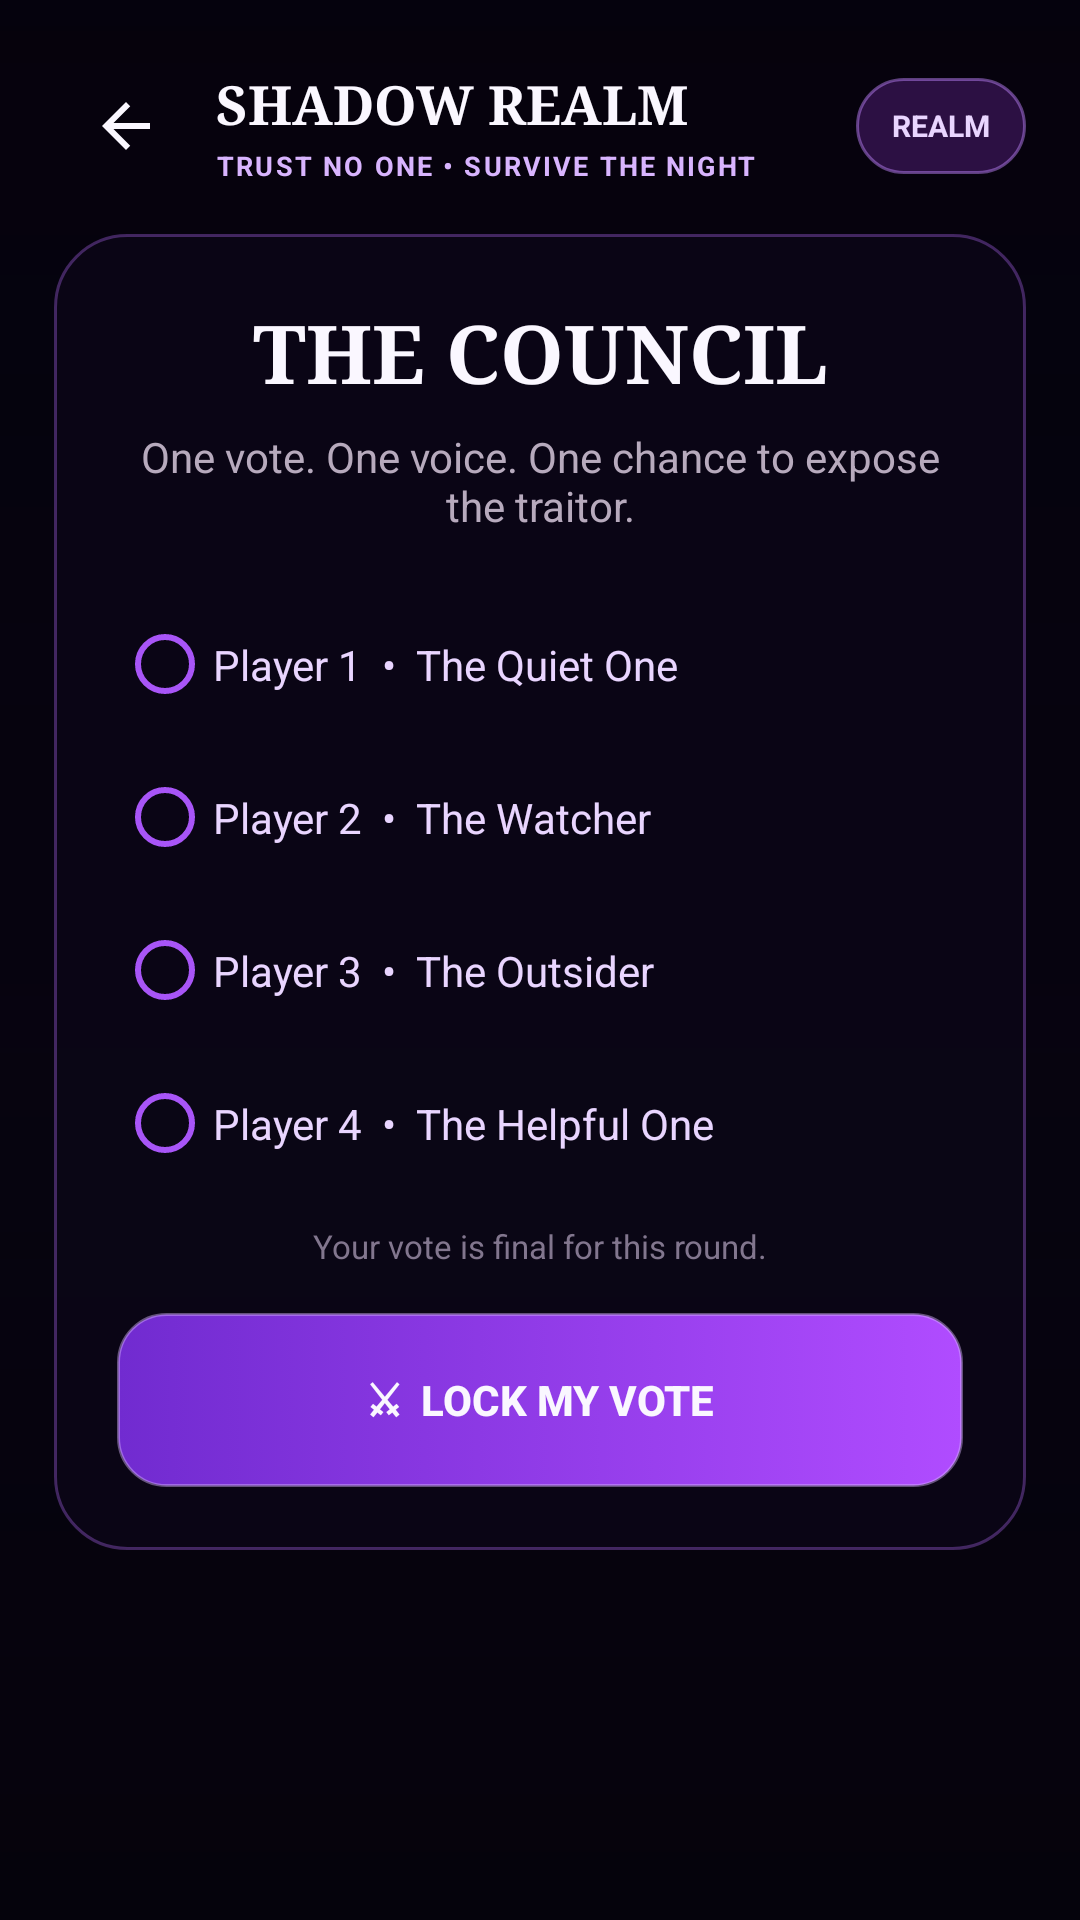

Write the Android layout XML for this screen, with the resource values it uses.
<!-- AndroidManifest.xml: application theme AppTheme -->
<!-- res/layout/activity_voting.xml -->
<?xml version="1.0" encoding="utf-8"?>
<FrameLayout xmlns:android="http://schemas.android.com/apk/res/android" android:layout_width="match_parent" android:layout_height="match_parent" android:background="@color/realm_bg">
    <ImageView android:layout_width="match_parent" android:layout_height="match_parent" android:src="@drawable/shadow_realm_bg" android:scaleType="centerCrop" android:alpha="0.78" android:contentDescription="Shadow Realm night landscape"/>
    <View android:layout_width="match_parent" android:layout_height="match_parent" android:background="@drawable/realm_scrim"/>
    <ScrollView android:layout_width="match_parent" android:layout_height="match_parent" android:fillViewport="true">
        <LinearLayout android:layout_width="match_parent" android:layout_height="wrap_content" android:orientation="vertical" android:padding="18dp">
            
<LinearLayout android:layout_width="match_parent" android:layout_height="wrap_content" android:orientation="vertical">
    <include layout="@layout/realm_topbar"/>
    <LinearLayout android:layout_width="match_parent" android:layout_height="wrap_content" android:orientation="vertical" android:padding="21dp" android:layout_marginTop="12dp" android:background="@drawable/realm_panel">
        <TextView android:layout_width="match_parent" android:layout_height="wrap_content" android:text="THE COUNCIL" android:textColor="@color/realm_text" android:textSize="27sp" android:textStyle="bold" android:fontFamily="serif" android:gravity="center"/>
        <TextView android:layout_width="match_parent" android:layout_height="wrap_content" android:text="One vote. One voice. One chance to expose the traitor." android:textColor="@color/realm_muted" android:textSize="14sp" android:gravity="center" android:layout_marginTop="7dp"/>
        <RadioGroup android:id="@+id/playerGroup" android:layout_width="match_parent" android:layout_height="wrap_content" android:layout_marginTop="18dp">
            <RadioButton android:id="@+id/player1" android:layout_width="match_parent" android:layout_height="51dp" android:text="Player 1  •  The Quiet One" android:textColor="@color/realm_lilac" android:buttonTint="@color/realm_purple"/>
            <RadioButton android:id="@+id/player2" android:layout_width="match_parent" android:layout_height="51dp" android:text="Player 2  •  The Watcher" android:textColor="@color/realm_lilac" android:buttonTint="@color/realm_purple"/>
            <RadioButton android:id="@+id/player3" android:layout_width="match_parent" android:layout_height="51dp" android:text="Player 3  •  The Outsider" android:textColor="@color/realm_lilac" android:buttonTint="@color/realm_purple"/>
            <RadioButton android:id="@+id/player4" android:layout_width="match_parent" android:layout_height="51dp" android:text="Player 4  •  The Helpful One" android:textColor="@color/realm_lilac" android:buttonTint="@color/realm_purple"/>
            <RadioButton android:id="@+id/player5" android:layout_width="match_parent" android:layout_height="51dp" android:text="Player 5" android:textColor="@color/realm_lilac" android:buttonTint="@color/realm_purple" android:visibility="gone"/>
            <RadioButton android:id="@+id/player6" android:layout_width="match_parent" android:layout_height="51dp" android:text="Player 6" android:textColor="@color/realm_lilac" android:buttonTint="@color/realm_purple" android:visibility="gone"/>
        </RadioGroup>
        <TextView android:layout_width="match_parent" android:layout_height="wrap_content" android:text="Your vote is final for this round." android:textColor="#82768E" android:textSize="11sp" android:gravity="center" android:layout_marginTop="8dp"/>
        <Button android:id="@+id/btnSubmitVote" android:layout_width="match_parent" android:layout_height="58dp" android:layout_marginTop="15dp" android:text="⚔  LOCK MY VOTE" android:textColor="@color/realm_text" android:textStyle="bold" android:background="@drawable/realm_button"/>
    </LinearLayout>
</LinearLayout>

        </LinearLayout>
    </ScrollView>
</FrameLayout>
<!-- res/layout/realm_topbar.xml (included above) -->
<LinearLayout xmlns:android="http://schemas.android.com/apk/res/android"
    android:layout_width="match_parent" android:layout_height="wrap_content"
    android:orientation="horizontal" android:gravity="center_vertical">
    <ImageButton android:id="@+id/btnBack" android:layout_width="48dp" android:layout_height="48dp"
        android:background="@android:color/transparent" android:src="@drawable/ic_arrow_back"
        android:contentDescription="Back" android:padding="12dp"/>
    <LinearLayout android:layout_width="0dp" android:layout_height="wrap_content" android:layout_weight="1"
        android:orientation="vertical" android:paddingStart="6dp">
        <TextView android:id="@+id/tvTopTitle" android:layout_width="match_parent" android:layout_height="wrap_content"
            android:text="SHADOW REALM" android:textColor="@color/realm_text" android:textSize="18sp"
            android:textStyle="bold" android:fontFamily="serif"/>
        <TextView android:id="@+id/tvTopSubtitle" android:layout_width="match_parent" android:layout_height="wrap_content"
            android:text="TRUST NO ONE • SURVIVE THE NIGHT" android:textColor="@color/realm_purple_bright"
            android:textSize="9sp" android:textStyle="bold" android:letterSpacing="0.08" android:layout_marginTop="2dp"/>
    </LinearLayout>
    <TextView android:id="@+id/tvTopBadge" android:layout_width="wrap_content" android:layout_height="32dp"
        android:paddingStart="12dp" android:paddingEnd="12dp" android:gravity="center"
        android:text="REALM" android:textColor="@color/realm_lilac" android:textSize="10sp"
        android:textStyle="bold" android:background="@drawable/realm_chip"/>
</LinearLayout>
<!-- resources referenced by this layout -->
<resources>
  <color name="realm_bg">#05020D</color>
  <color name="realm_lilac">#E9D5FF</color>
  <color name="realm_muted">#B7AABD</color>
  <color name="realm_purple">#A855F7</color>
  <color name="realm_purple_bright">#D8B4FE</color>
  <color name="realm_text">#FAF7FF</color>
  <!-- drawable ic_arrow_back (drawable) -->
  <vector xmlns:android="http://schemas.android.com/apk/res/android" android:width="24dp" android:height="24dp" android:viewportWidth="24" android:viewportHeight="24">
      <path android:fillColor="#FAF7FF" android:pathData="M20,11H7.83l5.59,-5.59L12,4l-8,8 8,8 1.41,-1.41L7.83,13H20v-2z"/>
  </vector>
  <!-- drawable realm_button (drawable) -->
  <selector xmlns:android="http://schemas.android.com/apk/res/android">
      <item android:state_enabled="false"><shape><solid android:color="#553B2859"/><corners android:radius="16dp"/></shape></item>
      <item android:state_pressed="true"><shape><gradient android:angle="0" android:startColor="#8B3CE8" android:endColor="#C85BFF"/><corners android:radius="16dp"/></shape></item>
      <item><shape><gradient android:angle="0" android:startColor="#712BD0" android:endColor="#B04CFF"/><corners android:radius="16dp"/><stroke android:width="1dp" android:color="#70D9B7FF"/></shape></item>
  </selector>
  <!-- drawable realm_chip (drawable) -->
  <shape xmlns:android="http://schemas.android.com/apk/res/android">
      <solid android:color="#5C6F2CA3"/>
      <corners android:radius="40dp"/>
      <stroke android:width="1dp" android:color="#78C084FC"/>
  </shape>
  <!-- drawable realm_panel (drawable) -->
  <shape xmlns:android="http://schemas.android.com/apk/res/android">
      <solid android:color="@color/realm_panel"/>
      <corners android:radius="24dp"/>
      <stroke android:width="1dp" android:color="@color/realm_line"/>
      <padding android:left="2dp" android:top="2dp" android:right="2dp" android:bottom="2dp"/>
  </shape>
  <!-- drawable realm_scrim (drawable) -->
  <shape xmlns:android="http://schemas.android.com/apk/res/android">
      <gradient android:angle="270" android:startColor="#25030108" android:centerColor="#65070412" android:endColor="#D505020B" android:centerY="0.58"/>
  </shape>
  <style name="AppTheme" parent="Theme.MaterialComponents.DayNight.NoActionBar">
          <item name="android:fontFamily">sans</item>
          <item name="android:windowLightStatusBar">false</item>
          <item name="android:statusBarColor">#030108</item>
          <item name="android:navigationBarColor">#030108</item>
          <item name="android:windowBackground">@color/realm_bg</item>
          <item name="colorAccent">@color/realm_purple</item>
          <item name="android:colorAccent">@color/realm_purple</item>
          <item name="android:windowActionModeOverlay">true</item>
      </style>
  <color name="realm_panel">#D90B0717</color>
  <color name="realm_line">#55B66CFF</color>
</resources>
